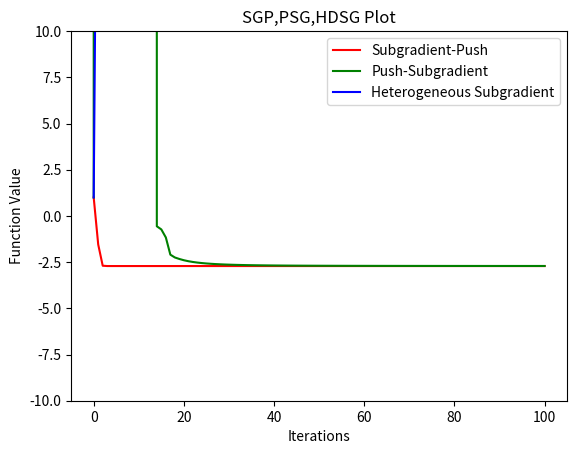

This chart was generated by the following Python code:
import numpy as np
import matplotlib as mpl
import matplotlib.pyplot as plt
import random

#Network of Agents
class AgentNetwork:
    agentSet, graphSet = [], []
    data1, data2, data3,iter = [], [], [], [] #Data points for SGP, PSG, and HDSG plot(x-axis is iterations, y-axis is function value)
    def __init__(self, agents):
        self.agentSet = agents #vertex set
    
    #Initialize edge set, in-neighbor sets, out-neighbor sets
    def initializeSets(self):
      self.iter.append(0)
      self.data1.append(1)
      self.data2.append(1)
      self.data3.append(1)
      if len(self.agentSet) > 0:
       for i in self.agentSet:
          for j in self.agentSet:
            self.graphSet.append((i,j))
            i.addToInSet(j)
            i.addToOutSet(j)
      else:
         raise IndexError('Must have at least two agents.')
    
    def addToAgentSet(self,x):
       self.agentSet.append(x)

    #Positive, nonincreasing, square summable but not summable step size choice
    def calculateStepSize(self,t):
       return 1/(t ** 2) 
       
    #Subgradient-Push Algorithm
    def SGP(self, iterations):
      for i in range(1,iterations + 1):
         self.iter.append(i)
         for j in self.agentSet:
            sumX,sumY = 0, 0
            for k in j.OSet:
               weight = 1/k.getOutSetSize()
               k.updateGradient(k.getX() / k.getY())
               sumX += weight * (k.getX() - self.calculateStepSize(i) * k.getGradient())
               sumY += weight * k.getY()
            j.setX(sumX)
            j.setY(sumY)
         self.data1.append(self.costFunction(j.getX()))
      
    #Push-Subgradient Algorithm
    def PSG(self,iterations):
      for i in range(1,iterations + 1):
         for j in self.agentSet:
            sumX,sumY = 0,0
            for k in j.ISet:
               weight = 1/k.getOutSetSize()
               sumX += (weight * k.getX()) - (self.calculateStepSize(i) * j.getGradient())
               sumY += weight * k.getY()
               j.updateGradient(j.getX() / j.getY()) 
            j.setX(sumX)
            j.setY(sumY)
         self.data2.append(self.costFunction(j.getX()))

    #Heterogeneous Distributed Subgradient Algorithm
    def HDSG(self,iterations):
       for i in range(1,iterations + 1):
          for j in self.agentSet:
             sumX,sumY = 0, 0
             switch1 = j.determineSwitch()
             for k in j.OSet:
               weight = 1/k.getOutSetSize()
               switch2 = k.determineSwitch()
               k.updateGradient(k.getX() /k.getY())
               sumX += weight * (k.getX() - (self.calculateStepSize(i) * k.getGradient() * switch2))
               - (self.calculateStepSize(i) * j.getGradient() * (1 - switch1))
               sumY += weight * k.getGradient()
               j.updateGradient(j.getX() / j.getY())
               k.updateGradient(k.getX() /k.getY())
             j.setX(sumX)
             j.setY(sumY)
          self.data3.append(self.costFunction(j.getX()))
     
     #Calculate global cost function
    def costFunction(self,x):
      sum = 0
      for a in self.agentSet:
         sum += a.getFunction()(x)
      return sum / len(self.agentSet)
    
#Agent with private cost function
class Agent():
    ISet, OSet, switch, x_current, y_current = [],[],0,1,1
    grad = 0
    def __init__(self,func):
        self.func = func
        self.updateGradient(self.x_current/self.y_current)
 
    #Returns the agent's cost function
    def getFunction(self):
        return self.func
    
    def useFunction(self,x):
       return self.func(x)
    
    #Add agent to network 
    def addAgent(Agent):
        AgentNetwork.agentSet.append(Agent)

    #Add agent to in-neighbor set
    def addToInSet(self,a):
       self.ISet.append(a)

    #Add agent to out-neighbor set
    def addToOutSet(self,a):
       self.OSet.append(a)

    #Returns number of in-neighbors
    def getInSetSize(self):
       return len(self.ISet)
    
    #Returns number of out-neighbors
    def getOutSetSize(self):
       return len(self.OSet)

    def setX(self,k):
       self.x_current = k
    
    def setY(self,k):
       self.y_current = k
    
    def getX(self):
       return self.x_current
    
    def getY(self):
       return self.y_current
    
    def updateGradient(self,x):
       self.grad = (self.useFunction(x + 0.00005) - self.useFunction(x))/(0.00005)

    def getGradient(self):
       return self.grad
    
    #Determines switch signal randomly in {0,1}
    def determineSwitch(self):
       randNum = random.randint(1,100)
       if randNum <= 50:
          Agent.switch = 0
       else:
          Agent.switch = 1
       return Agent.switch

agent1 = Agent(np.poly1d([1,0]))
agent2 = Agent(np.poly1d([1,0,0]))
agent3 = Agent(np.poly1d([1,0,1]))
agent4 = Agent(np.poly1d([2,5,0]))
agent5 = Agent(np.poly1d([5,-7]))
tNetwork = AgentNetwork([agent1,agent2,agent3,agent4,agent5])
tNetwork.initializeSets()   
tNetwork.SGP(100)
tNetwork.PSG(100)    
tNetwork.HDSG(100) 
plt.title('SGP,PSG,HDSG Plot')
plt.xlabel('Iterations')
plt.ylabel('Function Value')
plt.ylim((-10,10))
plt.plot(tNetwork.iter,tNetwork.data1,'red',label='Subgradient-Push')
plt.plot(tNetwork.iter,tNetwork.data2,'green',label='Push-Subgradient')
plt.plot(tNetwork.iter,tNetwork.data3,'blue',label='Heterogeneous Subgradient')
plt.legend(loc="upper right")
plt.show()
      




